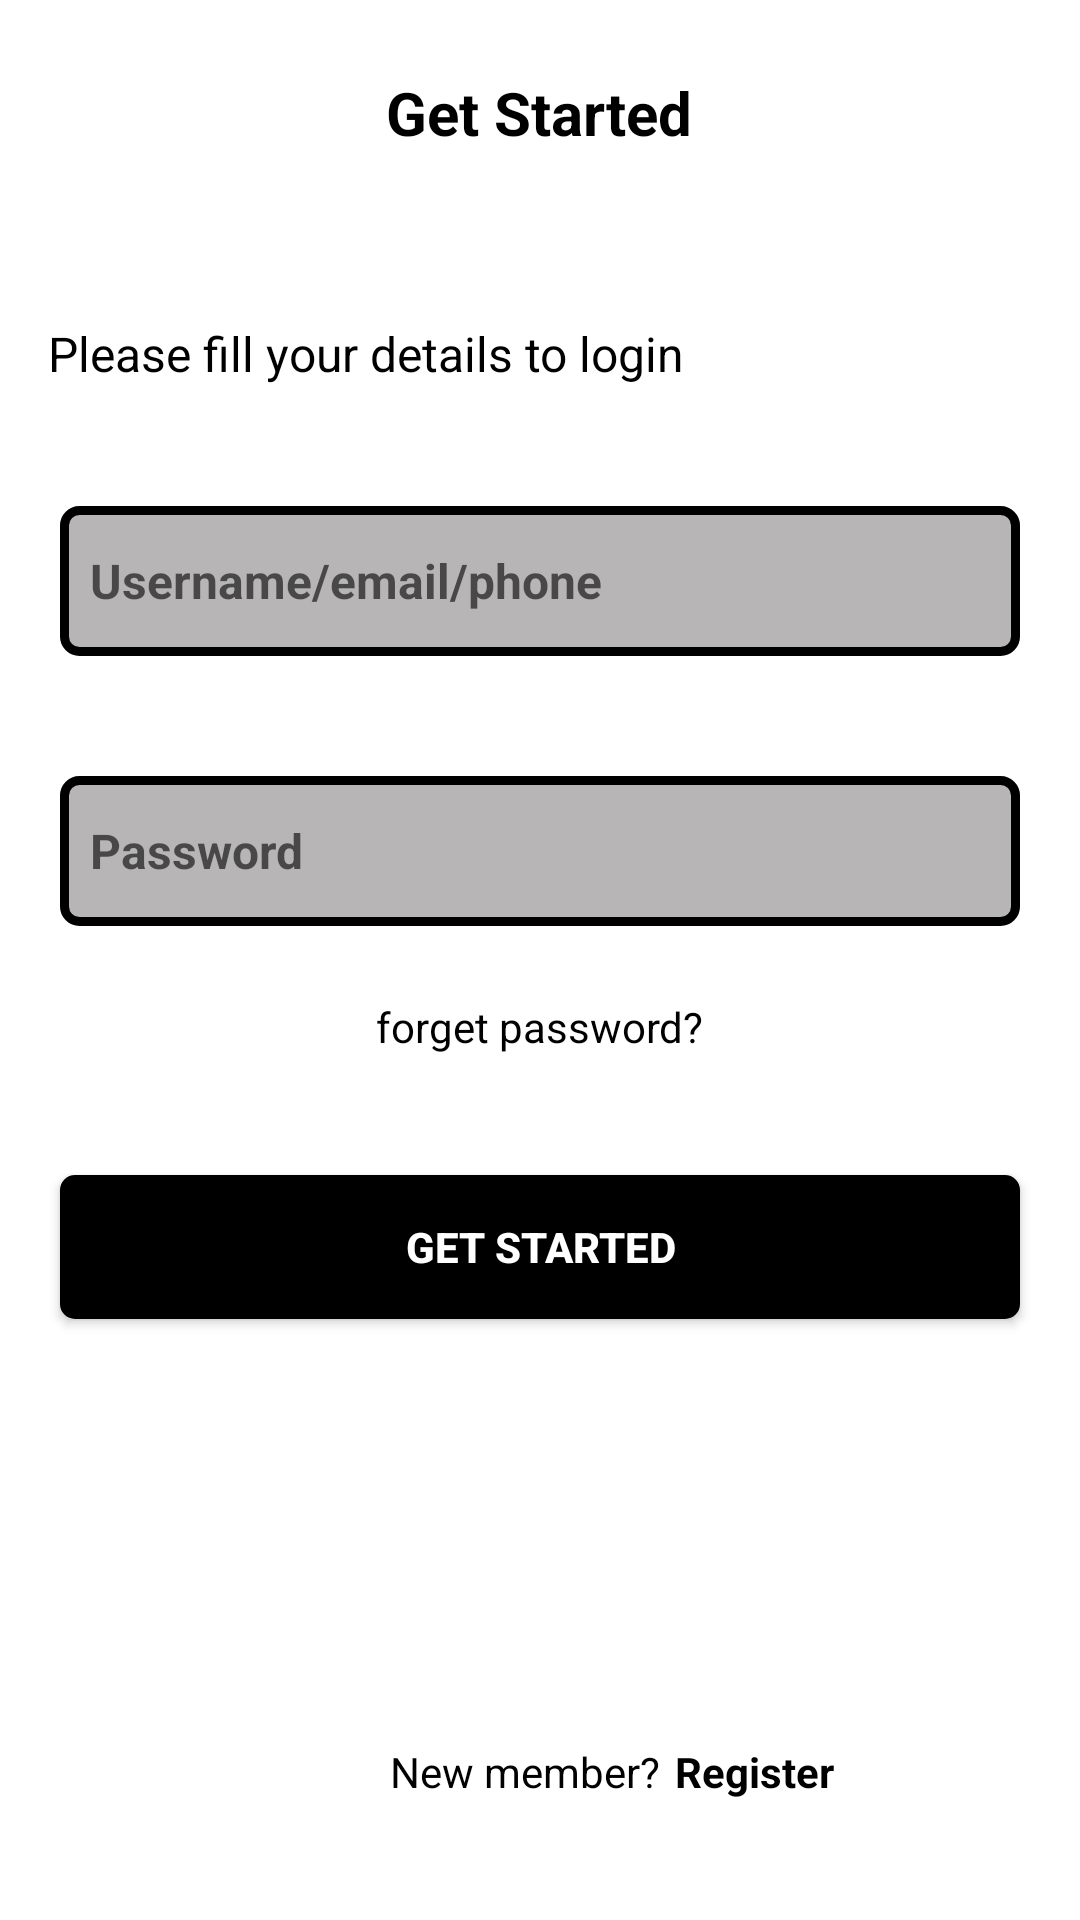

Reconstruct the res/layout file that produces this screen, plus the resources it refers to.
<!-- AndroidManifest.xml: application theme Theme.MaterialComponents.Light.NoActionBar -->
<!-- res/layout/activity_sign_in.xml -->
<?xml version="1.0" encoding="utf-8"?>
<RelativeLayout xmlns:android="http://schemas.android.com/apk/res/android"
    xmlns:app="http://schemas.android.com/apk/res-auto"
    xmlns:tools="http://schemas.android.com/tools"
    android:layout_width="match_parent"
    android:layout_height="match_parent"
    tools:context=".Activities.SignInActivity">

    <RelativeLayout
        android:id="@+id/toolbarRl"
        android:layout_width="match_parent"
        android:layout_height="wrap_content">


        <ImageView
            android:id="@+id/backIv"
            android:src="@drawable/arrow_back"
            android:layout_width="32dp"
            android:layout_height="32dp"
            android:layout_marginStart="16dp"
            android:layout_marginTop="20dp"
            android:foregroundGravity="center"
            />

        <TextView
            android:layout_width="wrap_content"
            android:layout_height="wrap_content"
            android:layout_marginStart="99dp"
            android:layout_marginTop="24dp"
            android:layout_marginEnd="32dp"
            android:layout_marginBottom="24dp"
            android:gravity="center"
            android:layout_centerHorizontal="true"
            android:text="Get Started"
            android:textColor="@color/black"
            android:textSize="20sp"
            android:textStyle="bold"
            />


    </RelativeLayout>

    <TextView
        android:id="@+id/requestTv"
        android:layout_width="match_parent"
        android:layout_height="wrap_content"
        android:text="Please fill your details to login"
        android:layout_below="@id/toolbarRl"
        android:layout_marginTop="32dp"
        android:textSize="16dp"
        android:textColor="@color/black"
        android:layout_marginStart="16dp"
        />


   <EditText
       android:id="@+id/usernameEt"
       android:layout_width="match_parent"
       android:layout_height="50dp"
      android:layout_below="@id/requestTv"
       android:background="@drawable/edit_text_backg"
       android:hint="Username/email/phone"
       android:layout_marginTop="40dp"
       android:textStyle="bold"
       android:textColor="@color/black"
       android:textSize="16sp"
       android:layout_centerHorizontal="true"
       android:padding="10dp"
       android:layout_marginRight="20dp"
       android:layout_marginLeft="20dp"
       />

    <EditText
        android:id="@+id/passwordEt"
        android:layout_width="match_parent"
        android:layout_height="50dp"
        android:layout_below="@id/usernameEt"
        android:background="@drawable/edit_text_backg"
        android:hint="Password"
        android:layout_marginTop="40dp"
        android:textStyle="bold"
        android:textColor="@color/black"
        android:textSize="16sp"
        android:layout_centerHorizontal="true"
        android:inputType="textPassword"
        android:drawableRight="@drawable/password_eye"
        android:drawablePadding="30dp"
        android:padding="10dp"
        android:layout_marginRight="20dp"
        android:layout_marginLeft="20dp"

        />




























    <TextView
        android:id="@+id/forgetPassTv"
        android:layout_width="wrap_content"
        android:layout_height="wrap_content"
        android:layout_below="@id/passwordEt"
        android:text="forget password?"
        android:layout_centerHorizontal="true"
        android:layout_marginTop="24dp"
        android:textColor="@color/black"
        android:textStyle="normal"
        />

    <androidx.appcompat.widget.AppCompatButton
        android:id="@+id/siginBtn"
        android:layout_width="match_parent"
        android:layout_height="wrap_content"
        android:background="@drawable/getstarted_btn"
        android:layout_below="@id/forgetPassTv"
        android:layout_marginTop="40dp"
        android:text="Get Started"
        android:textColor="@color/white"
        android:textStyle="bold"
        android:layout_marginRight="20dp"
        android:layout_marginLeft="20dp"
        android:shadowColor="@color/black"
        />

    <TextView
        android:layout_width="wrap_content"
        android:layout_height="wrap_content"
        android:layout_alignParentBottom="true"
        android:layout_marginStart="130dp"
        android:layout_marginBottom="40dp"
        android:text="New member? "
        android:textColor="@color/black" />

    <TextView
        android:id="@+id/registerTv"
        android:layout_width="wrap_content"
        android:layout_height="wrap_content"
        android:layout_alignParentBottom="true"
        android:layout_marginStart="225dp"
        android:layout_marginBottom="40dp"
        android:text="Register"
        android:textColor="@color/black"
        android:textStyle="bold"

        />

</RelativeLayout>
<!-- resources referenced by this layout -->
<resources>
  <color name="black">#000000</color>
  <color name="white">#FFFFFFFF</color>
  <!-- drawable edit_text_backg (drawable) -->
  <?xml version="1.0" encoding="utf-8"?>
  <shape xmlns:android="http://schemas.android.com/apk/res/android"
      android:shape="rectangle">
  
      <corners
          android:radius="5dp"
  
          />
  
      <solid
          android:color="#B7B5B5"/>
  
      <stroke
          android:color="@color/black"
          android:width="3dp"
          />
  
  
  
  </shape>
  <!-- drawable getstarted_btn (drawable) -->
  <?xml version="1.0" encoding="utf-8"?>
  <shape xmlns:android="http://schemas.android.com/apk/res/android">
  
      <solid
          android:color="@color/black"
          />
  
      <corners
          android:radius="5dp"
          />
  
  </shape>
</resources>
